Run: headless pygame with SDL's dummy video driver; simulated clock (each Clock.tick advances the game by its frame time, no real sleeping); random seed 0; keys injected as events and as key.get_pressed() state; no mouse input.
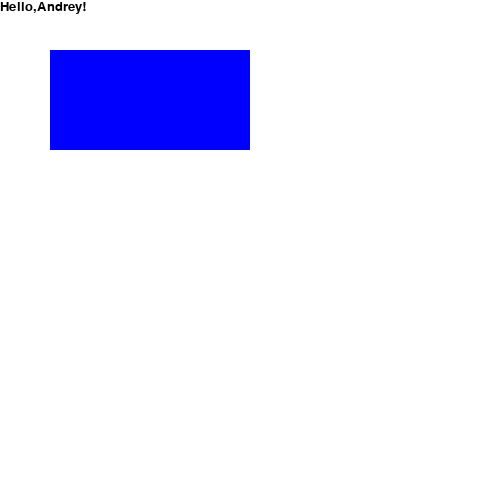
Frame 1 of 4 · flips 1–60 · no input
Frame 2 of 4 · flips 61–180 · tapped SPACE, RETURN · held RIGHT (→), D · screen unchanged from frame 1, image omitted
Frame 3 of 4 · flips 181–300 · held DOWN (↓), S · screen unchanged from frame 2, image omitted
Frame 4 of 4 · flips 301–420 · held LEFT (←), A, UP (↑), W · screen unchanged from frame 3, image omitted

The pygame program that drew these frames:



import pygame
import sys
from pygame.color import THECOLORS           # подключаем словарь THECOLORS из библиотеки pygame
                                             # для использования цветов по "ключам"


pygame.init()   # для подготовки модулей к работе

screen=pygame.display.set_mode((500,500))   # создание графического окна с разрешением 1200х800

screen.fill(THECOLORS['white'])             # закрашиваем дисплей в оранжевый цвет

font=pygame.font.SysFont('couriernew',20)

text=font.render(str('Hello,Andrey!'), True, THECOLORS['black'])

screen.blit(text,(0,0))

r=pygame.Rect(50,50,200,100)                 # создаем наш прямоугольник

pygame.draw.rect(screen,THECOLORS['blue'],r,0)       # Рисуем! draw - модуль в библиотке pygame для отображения рисования
                                             # геометрических фигур. Рисуем с помощью функции rect
                                             # Для этого передаем в функцию rect : 1) поверхность,на которой
                                             # размещаем прямоугольник(у нас это screen),
                                             # 2) цвет прямоугольника , 3) сам прямоугольник ( r ),
                                             # 4) толщину линий прямоугольника( если 0,то фигура закрашивается
                                             # сплошным цветом.

while True:                              # основной цикл,перехватывающий событие закрытия среди всех событий
    for event in pygame.event.get():
        if event.type==pygame.QUIT:
            pygame.quit()               #после наступления события закрытия,завершаем работу с библиотекой pygame
            sys.exit()            # завершение работы с нашей программой

    pygame.display.flip()         # функция flip() для отображения всех графических изменений


            # РИСОВАНИЕ ГЕОМЕТРИЧЕСКИХ ФИГУР В PYGAME
# Разместим в окне этого приложения прямоугольник:
# Для создания объекта используем тип Rect ,
# указываем координаты верхнего левого угла и длины сторон прямоугольника
# r=Rect(0,0,100,200)
